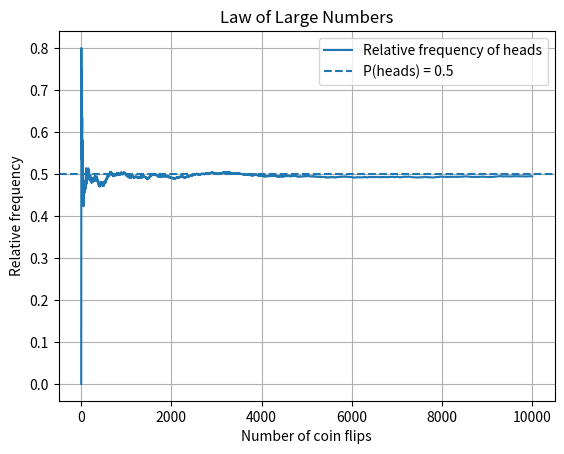

Here is the Python script that generated this plot:
import random

import matplotlib.pyplot as plt

# The law of large numbers states that relative frequencies tend to
# approach the corresponding probabilities as the number of trials
# becomes large.
#
# We illustrate this idea with repeated coin flips.
#
# For a fair coin:
#
#     P(heads) = 0.5
#
# The relative frequency of heads may fluctuate strongly at the
# beginning, but it should gradually move closer to 0.5.

# Number of coin flips.

n = 10_000

heads_count = 0

flip_numbers = []
relative_frequencies = []

for flip in range(1, n + 1):
    # Simulate a fair coin.

    if random.random() < 0.5:
        heads_count += 1

    # Compute the current relative frequency of heads.

    relative_frequency = heads_count / flip

    flip_numbers.append(flip)
    relative_frequencies.append(relative_frequency)

# Display the final result.

print(f"Heads: {heads_count}")
print(f"Total flips: {n}")
print(f"Relative frequency: {heads_count / n:.5f}")

# Plot the relative frequency.

plt.plot(
    flip_numbers,
    relative_frequencies,
    label="Relative frequency of heads",
)

# Plot the theoretical probability.

plt.axhline(
    0.5,
    linestyle="--",
    label="P(heads) = 0.5",
)

plt.title("Law of Large Numbers")
plt.xlabel("Number of coin flips")
plt.ylabel("Relative frequency")

plt.grid()
plt.legend()

plt.show()
